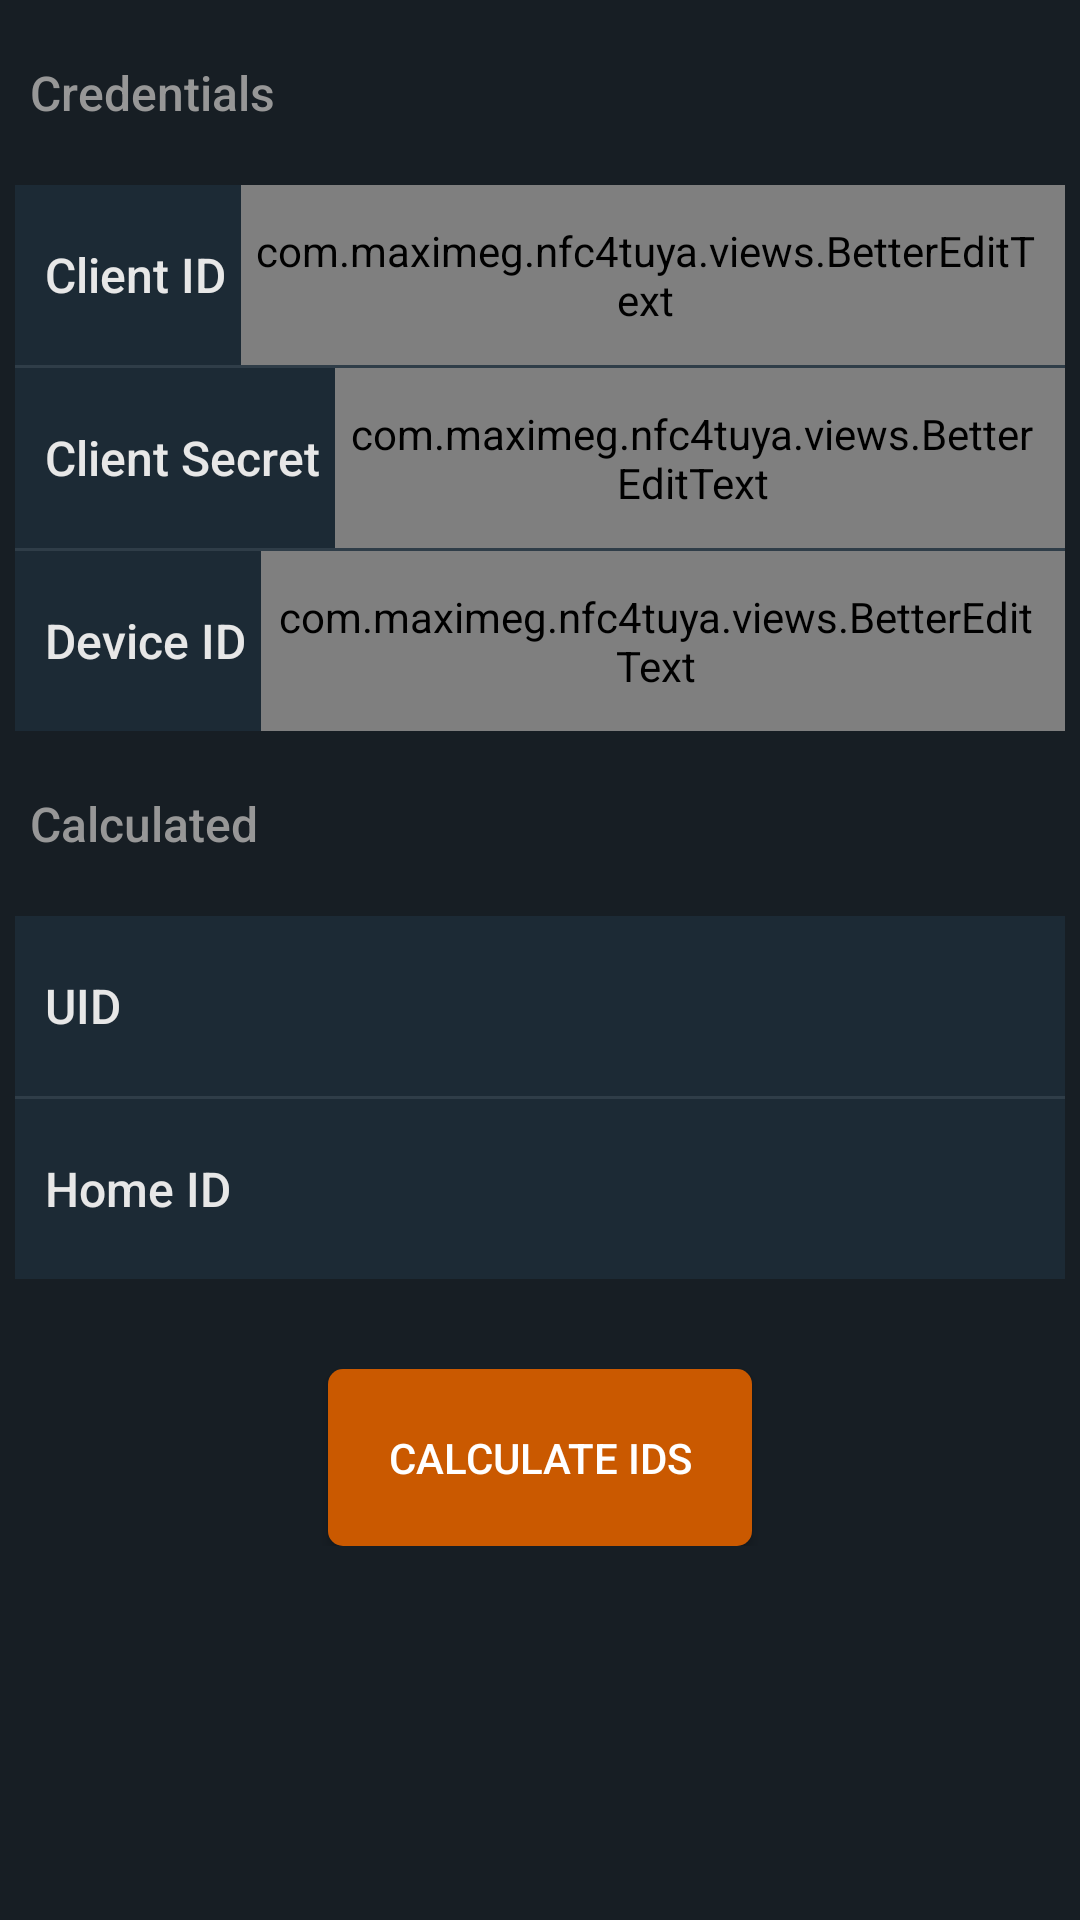

Reconstruct the res/layout file that produces this screen, plus the resources it refers to.
<!-- AndroidManifest.xml: application theme AppTheme -->
<!-- res/layout/activity_credentials.xml -->
<?xml version="1.0" encoding="utf-8"?>
<ScrollView
    xmlns:android="http://schemas.android.com/apk/res/android"
    android:orientation="vertical" android:layout_width="match_parent"
    android:layout_height="match_parent"
    android:background="@color/darkActivity"
    android:paddingTop="20dp">

    <LinearLayout
        android:layout_marginEnd="5dp"
        android:layout_marginStart="5dp"
        android:layout_width="match_parent"
        android:layout_height="wrap_content"
        android:orientation="vertical">

        <TextView
            android:fontFamily="sans-serif-medium"
            android:layout_marginStart="5dp"
            android:text="@string/credentials_title"
            android:layout_width="match_parent"
            android:layout_height="wrap_content"
            android:textSize="16sp"
            android:textColor="@color/white_credentials"
            android:layout_marginBottom="20dp"/>

        <LinearLayout
            android:background="@color/darkItem"
            android:layout_width="match_parent"
            android:layout_height="60dp"
            android:orientation="horizontal">
            <TextView
                android:fontFamily="sans-serif-medium"
                android:paddingStart="10dp"
                android:paddingEnd="5dp"
                android:textColor="@color/white_credentials_title"
                android:gravity="center_vertical"
                android:layout_width="wrap_content"
                android:layout_height="match_parent"
                android:textSize="16sp"
                android:text="@string/clientID_title"/>
            <com.maximeg.nfc4tuya.views.BetterEditText
                android:fontFamily="sans-serif-medium"
                android:id="@+id/client_edit_text"
                android:background="@android:color/transparent"
                android:paddingStart="5dp"
                android:paddingEnd="10dp"
                android:textSize="16sp"
                android:textColor="@color/white_credentials"
                android:layout_gravity="center_vertical"
                android:singleLine="true"
                android:layout_width="match_parent"
                android:layout_height="match_parent"/>
        </LinearLayout>

        <LinearLayout
            android:layout_width="match_parent"
            android:layout_height="1dp"
            android:background="@color/darkItemDivider"/>

        <LinearLayout
            android:background="@color/darkItem"
            android:layout_width="match_parent"
            android:layout_height="60dp"
            android:orientation="horizontal">
            <TextView
                android:fontFamily="sans-serif-medium"
                android:paddingStart="10dp"
                android:paddingEnd="5dp"
                android:textColor="@color/white_credentials_title"
                android:gravity="center_vertical"
                android:layout_width="wrap_content"
                android:layout_height="match_parent"
                android:textSize="16sp"
                android:text="@string/secret_title"/>
            <com.maximeg.nfc4tuya.views.BetterEditText
                android:fontFamily="sans-serif-medium"
                android:id="@+id/secret_edit_text"
                android:background="@android:color/transparent"
                android:paddingStart="5dp"
                android:textSize="16sp"
                android:textColor="@color/white_credentials"
                android:paddingEnd="10dp"
                android:layout_gravity="center_vertical"
                android:singleLine="true"
                android:layout_width="match_parent"
                android:layout_height="match_parent"/>
        </LinearLayout>

        <LinearLayout
            android:layout_width="match_parent"
            android:layout_height="1dp"
            android:background="@color/darkItemDivider"/>

        <LinearLayout
            android:background="@color/darkItem"
            android:layout_width="match_parent"
            android:layout_height="60dp"
            android:orientation="horizontal">
            <TextView
                android:fontFamily="sans-serif-medium"
                android:paddingStart="10dp"
                android:paddingEnd="5dp"
                android:textColor="@color/white_credentials_title"
                android:gravity="center_vertical"
                android:layout_width="wrap_content"
                android:layout_height="match_parent"
                android:textSize="16sp"
                android:text="@string/deviceID_title"/>
            <com.maximeg.nfc4tuya.views.BetterEditText
                android:fontFamily="sans-serif-medium"
                android:id="@+id/device_edit_text"
                android:background="@android:color/transparent"
                android:paddingStart="5dp"
                android:textSize="16sp"
                android:textColor="@color/white_credentials"
                android:paddingEnd="10dp"
                android:layout_gravity="center_vertical"
                android:singleLine="true"
                android:layout_width="match_parent"
                android:layout_height="match_parent"/>
        </LinearLayout>

        <TextView
            android:fontFamily="sans-serif-medium"
            android:layout_marginTop="20dp"
            android:layout_marginStart="5dp"
            android:text="@string/calculated_title"
            android:layout_width="match_parent"
            android:layout_height="wrap_content"
            android:textSize="16sp"
            android:textColor="@color/white_credentials"
            android:layout_marginBottom="20dp"/>

        <LinearLayout
            android:background="@color/darkItem"
            android:layout_width="match_parent"
            android:layout_height="60dp"
            android:orientation="horizontal">
            <TextView
                android:fontFamily="sans-serif-medium"
                android:paddingStart="10dp"
                android:paddingEnd="5dp"
                android:textColor="@color/white_credentials_title"
                android:gravity="center_vertical"
                android:layout_width="wrap_content"
                android:layout_height="match_parent"
                android:textSize="16sp"
                android:text="@string/uid_title"/>
            <TextView
                android:textIsSelectable="true"
                android:fontFamily="sans-serif-medium"
                android:id="@+id/uuid_text_view"
                android:paddingStart="5dp"
                android:textSize="16sp"
                android:paddingEnd="10dp"
                android:textColor="@color/white_credentials"
                android:gravity="center_vertical"
                android:layout_width="match_parent"
                android:layout_height="match_parent"/>
        </LinearLayout>

        <LinearLayout
            android:layout_width="match_parent"
            android:layout_height="1dp"
            android:background="@color/darkItemDivider"/>

        <LinearLayout
            android:background="@color/darkItem"
            android:layout_width="match_parent"
            android:layout_height="60dp"
            android:orientation="horizontal">
            <TextView
                android:fontFamily="sans-serif-medium"
                android:paddingStart="10dp"
                android:paddingEnd="5dp"
                android:textColor="@color/white_credentials_title"
                android:gravity="center_vertical"
                android:layout_width="wrap_content"
                android:layout_height="match_parent"
                android:textSize="16sp"
                android:text="@string/homeID_title"/>
            <TextView
                android:textIsSelectable="true"
                android:fontFamily="sans-serif-medium"
                android:id="@+id/homeid_text_view"
                android:paddingStart="5dp"
                android:textSize="16sp"
                android:paddingEnd="10dp"
                android:textColor="@color/white_credentials"
                android:gravity="center_vertical"
                android:layout_width="match_parent"
                android:layout_height="match_parent"/>
        </LinearLayout>

        <Button
            android:id="@+id/ids_button"
            android:layout_marginTop="30dp"
            android:textColor="@color/white"
            android:layout_width="wrap_content"
            android:layout_height="wrap_content"
            android:padding="20dp"
            android:background="@drawable/button_orange"
            android:layout_gravity="center"
            android:gravity="center"
            android:text="@string/calculate_title"/>
    </LinearLayout>
</ScrollView>
<!-- resources referenced by this layout -->
<resources>
  <color name="darkActivity">#171E24</color>
  <color name="darkItem">#1C2A35</color>
  <color name="darkItemDivider">#2F3D48</color>
  <color name="white">#FFFFFF</color>
  <color name="white_credentials">#979797</color>
  <color name="white_credentials_title">#E7E7E7</color>
  <!-- drawable button_orange (drawable) -->
  <?xml version="1.0" encoding="utf-8"?>
  <ripple
      xmlns:android="http://schemas.android.com/apk/res/android"
      android:color="#88FFFFFF"> 
  
      <item>
          <shape android:shape="rectangle">
              <corners android:radius="5dip" />
              <solid android:color="@color/orange"/>
          </shape>
      </item>
  
      
      <item android:id="@android:id/mask">
          <shape android:shape="rectangle">
              <solid android:color="?android:colorAccent" />
          </shape>
      </item>
  </ripple>
  <string name="calculate_title">Calculate IDs</string>
  <string name="calculated_title">Calculated</string>
  <string name="clientID_title">Client ID</string>
  <string name="credentials_title">Credentials</string>
  <string name="deviceID_title">Device ID</string>
  <string name="homeID_title">Home ID</string>
  <string name="secret_title">Client Secret</string>
  <string name="uid_title">UID</string>
  <style name="AppTheme" parent="Theme.AppCompat.Light.DarkActionBar">
          <item name="colorPrimaryDark">#121212</item>
      </style>
  <color name="orange">#ca5900</color>
</resources>
